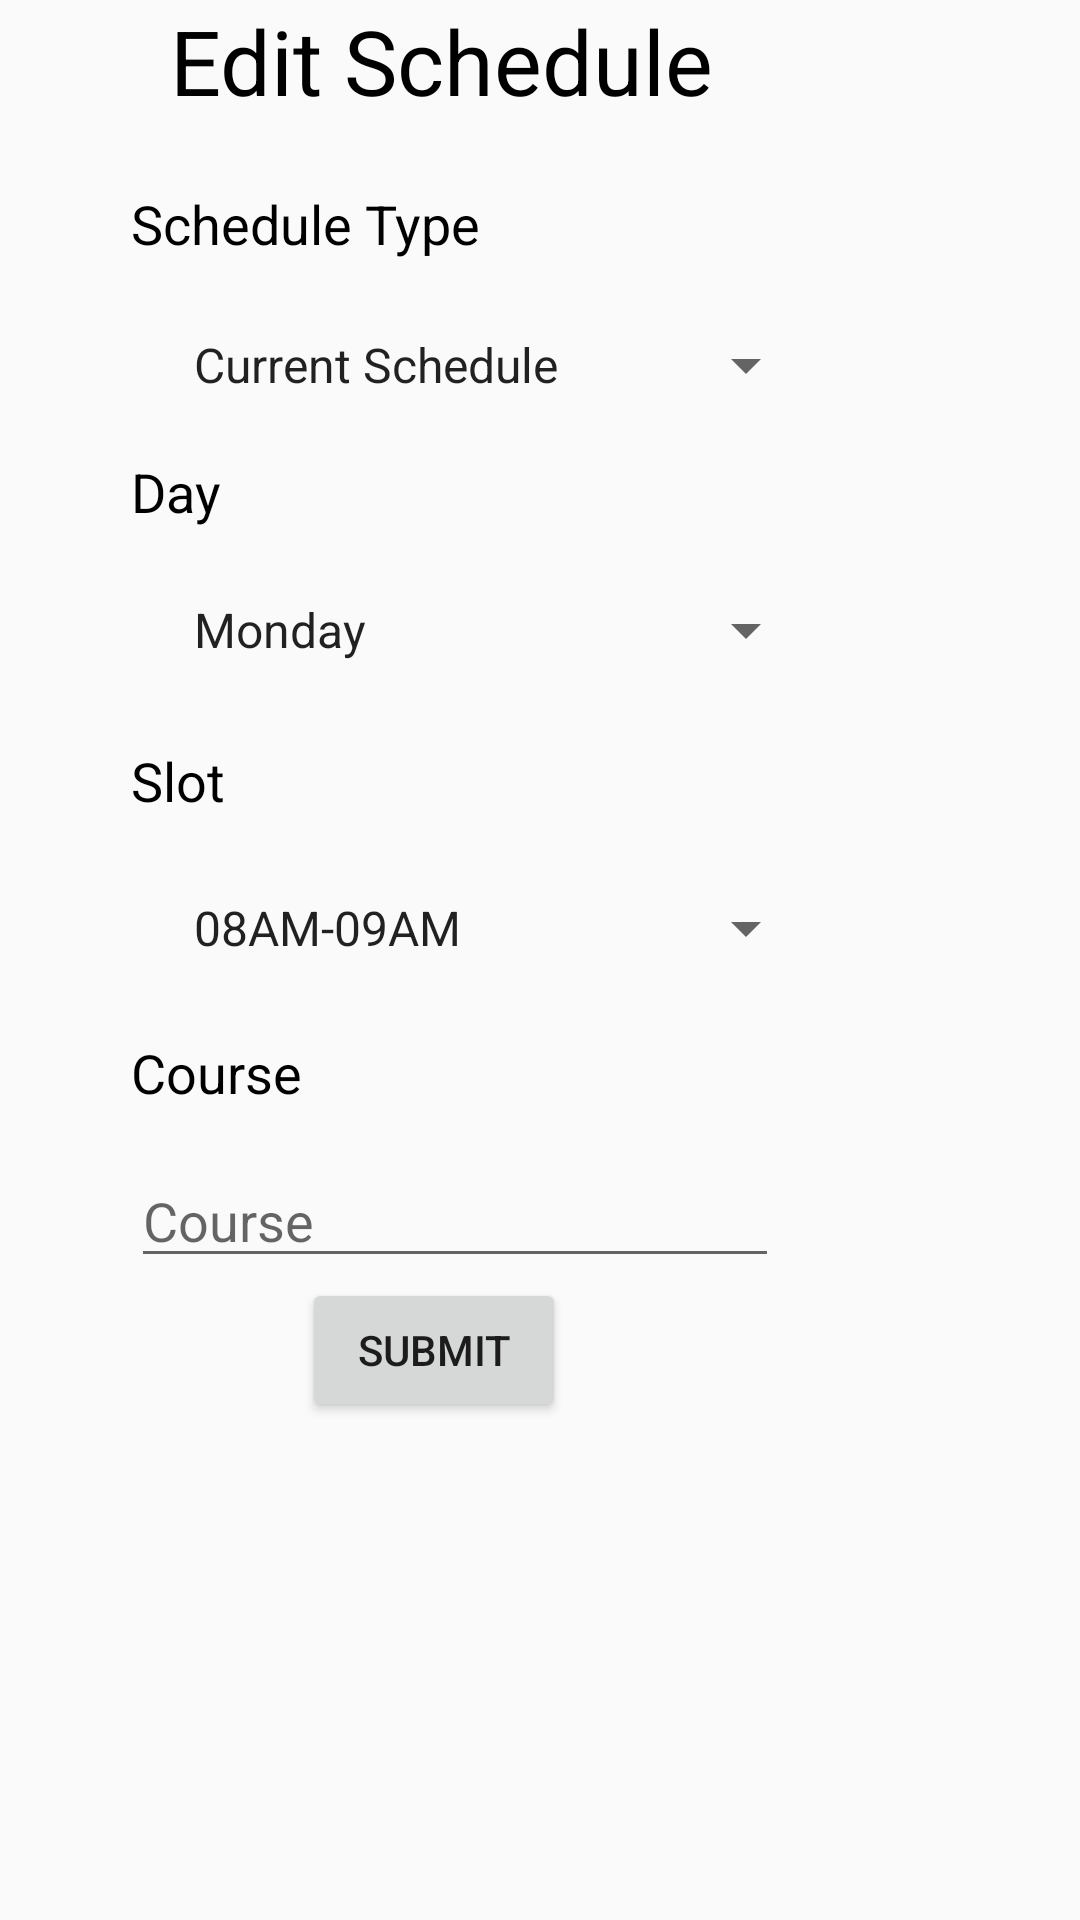

Write the Android layout XML for this screen, with the resource values it uses.
<!-- AndroidManifest.xml: application theme AppTheme -->
<!-- res/layout/activity_edit.xml -->
<?xml version="1.0" encoding="utf-8"?>

<RelativeLayout xmlns:android="http://schemas.android.com/apk/res/android"
    xmlns:tools="http://schemas.android.com/tools"
    android:id="@+id/activity_edit"
    android:layout_width="match_parent"
    android:layout_height="match_parent"
    android:paddingBottom="@dimen/activity_vertical_margin"
    android:paddingLeft="@dimen/activity_horizontal_margin"
    android:paddingRight="@dimen/activity_horizontal_margin"
    android:paddingTop="@dimen/activity_vertical_margin"
    tools:context="com.a000webhostapp.acadman.acadman.Edit">

    <ScrollView
        android:layout_width="match_parent"
        android:layout_height="match_parent">

        <RelativeLayout
            android:layout_width="match_parent"
            android:layout_height="wrap_content"
            android:orientation="vertical">


    <TextView
        android:text="Edit Schedule"
        android:layout_width="wrap_content"
        android:layout_height="wrap_content"
        android:layout_alignParentLeft="true"
        android:layout_alignParentStart="true"
        android:layout_marginLeft="57dp"
        android:layout_marginStart="57dp"
        android:id="@+id/textView2"
        android:textSize="30sp"
        android:textColor="@android:color/black" />


    <TextView
        android:text="Schedule Type"
        android:layout_width="wrap_content"
        android:layout_height="wrap_content"
        android:id="@+id/textView3"
        android:textColor="@android:color/black"
        android:textSize="18sp"
        android:layout_below="@+id/textView2"
        android:layout_alignParentLeft="true"
        android:layout_alignParentStart="true"
        android:layout_marginLeft="44dp"
        android:layout_marginStart="44dp"
        android:layout_marginTop="22dp" />

    <Spinner
        android:id="@+id/spinner5"
        android:prompt="@+id/Schedule_Type"
        android:entries="@array/Type"
        android:layout_height="36dp"
        android:layout_width="216dp"
        android:layout_below="@+id/textView3"
        android:layout_alignLeft="@+id/textView2"
        android:layout_alignStart="@+id/textView2"
        android:layout_marginTop="17dp" />

    <TextView
        android:text="Day"
        android:layout_width="wrap_content"
        android:layout_height="wrap_content"
        android:id="@+id/textView4"
        android:textColor="@android:color/black"
        android:textSize="18sp"
        android:layout_below="@+id/spinner5"
        android:layout_alignLeft="@+id/textView3"
        android:layout_alignStart="@+id/textView3"
        android:layout_marginTop="12dp" />

    <TextView
        android:text="Slot"
        android:layout_width="wrap_content"
        android:layout_height="wrap_content"
        android:layout_below="@+id/spinner6"
        android:layout_alignLeft="@+id/textView4"
        android:layout_alignStart="@+id/textView4"
        android:layout_marginTop="20dp"
        android:id="@+id/textView5"
        android:textColor="@android:color/black"
        android:textSize="18sp" />

    <TextView
        android:text="Course"
        android:layout_width="wrap_content"
        android:layout_height="wrap_content"
        android:layout_below="@+id/spinner3"
        android:layout_alignLeft="@+id/textView5"
        android:layout_alignStart="@+id/textView5"
        android:layout_marginTop="18dp"
        android:id="@+id/textView7"
        android:textSize="18sp"
        android:textColor="@android:color/black" />

    <EditText
        android:layout_width="216dp"
        android:layout_height="wrap_content"
        android:inputType="textPersonName"
        android:ems="10"
        android:layout_below="@+id/textView7"
        android:layout_alignLeft="@+id/textView7"
        android:layout_alignStart="@+id/textView7"
        android:layout_marginTop="15dp"
        android:id="@+id/editText2"
        android:hint="Course"
        android:textSize="18sp" />

    <Button
        android:text="Submit"
        android:layout_width="wrap_content"
        android:layout_height="wrap_content"
        android:layout_below="@+id/editText2"
        android:layout_toRightOf="@+id/textView7"
        android:layout_toEndOf="@+id/textView7"
        android:id="@+id/button" />

    <Spinner
        android:layout_width="216dp"
        android:layout_height="36dp"
        android:prompt="@+id/Day"
        android:entries="@array/Day"
        android:layout_marginTop="16dp"
        android:id="@+id/spinner6"
        android:layout_below="@+id/textView4"
        android:layout_alignStart="@+id/spinner5" />

    <Spinner
        android:layout_width="216dp"
        android:layout_height="36dp"
        android:id="@+id/spinner3"
        android:prompt="@+id/Slot"
        android:entries="@array/Slots"
        android:layout_marginTop="19dp"
        android:layout_below="@+id/textView5"
        android:layout_alignStart="@+id/spinner6" />
        </RelativeLayout>
        </ScrollView>

    <WebView
        android:layout_width="match_parent"
        android:layout_height="match_parent"
        android:visibility="invisible"
        android:id="@+id/dummy"
        android:layout_alignParentTop="true"
        android:layout_alignParentStart="true" />

</RelativeLayout>
<!-- resources referenced by this layout -->
<resources>
  <string-array name="Day">
          <item>Monday</item>
          <item>Tuesday</item>
          <item>Wednesday</item>
          <item>Thursday</item>
          <item>Friday</item>
      </string-array>
  <string-array name="Slots">
          <item>08AM-09AM</item>
          <item>09AM-10AM</item>
          <item>10AM-11AM</item>
          <item>11AM-12PM</item>
          <item>12PM-01PM</item>
          <item>02PM-03PM</item>
          <item>03PM-04PM</item>
          <item>04PM-05PM</item>
          <item>05PM-06PM</item>
      </string-array>
  <string-array name="Type">
          <item>Current Schedule</item>
          <item>Upcoming Schedule</item>
          <item>Default Schedule</item>
      </string-array>
  <style name="AppTheme" parent="Theme.AppCompat.Light.DarkActionBar">
          
          <item name="colorPrimary">@color/colorPrimary</item>
          <item name="colorPrimaryDark">@color/colorPrimaryDark</item>
          <item name="colorAccent">@color/colorAccent</item>
      </style>
  <!-- not gathered from this repository: default colours our renderer supplied (Android Studio template values) -->
  <color name="colorPrimary">#FF6200EE</color>
  <color name="colorPrimaryDark">#FF3700B3</color>
  <color name="colorAccent">#FF03DAC5</color>
</resources>
